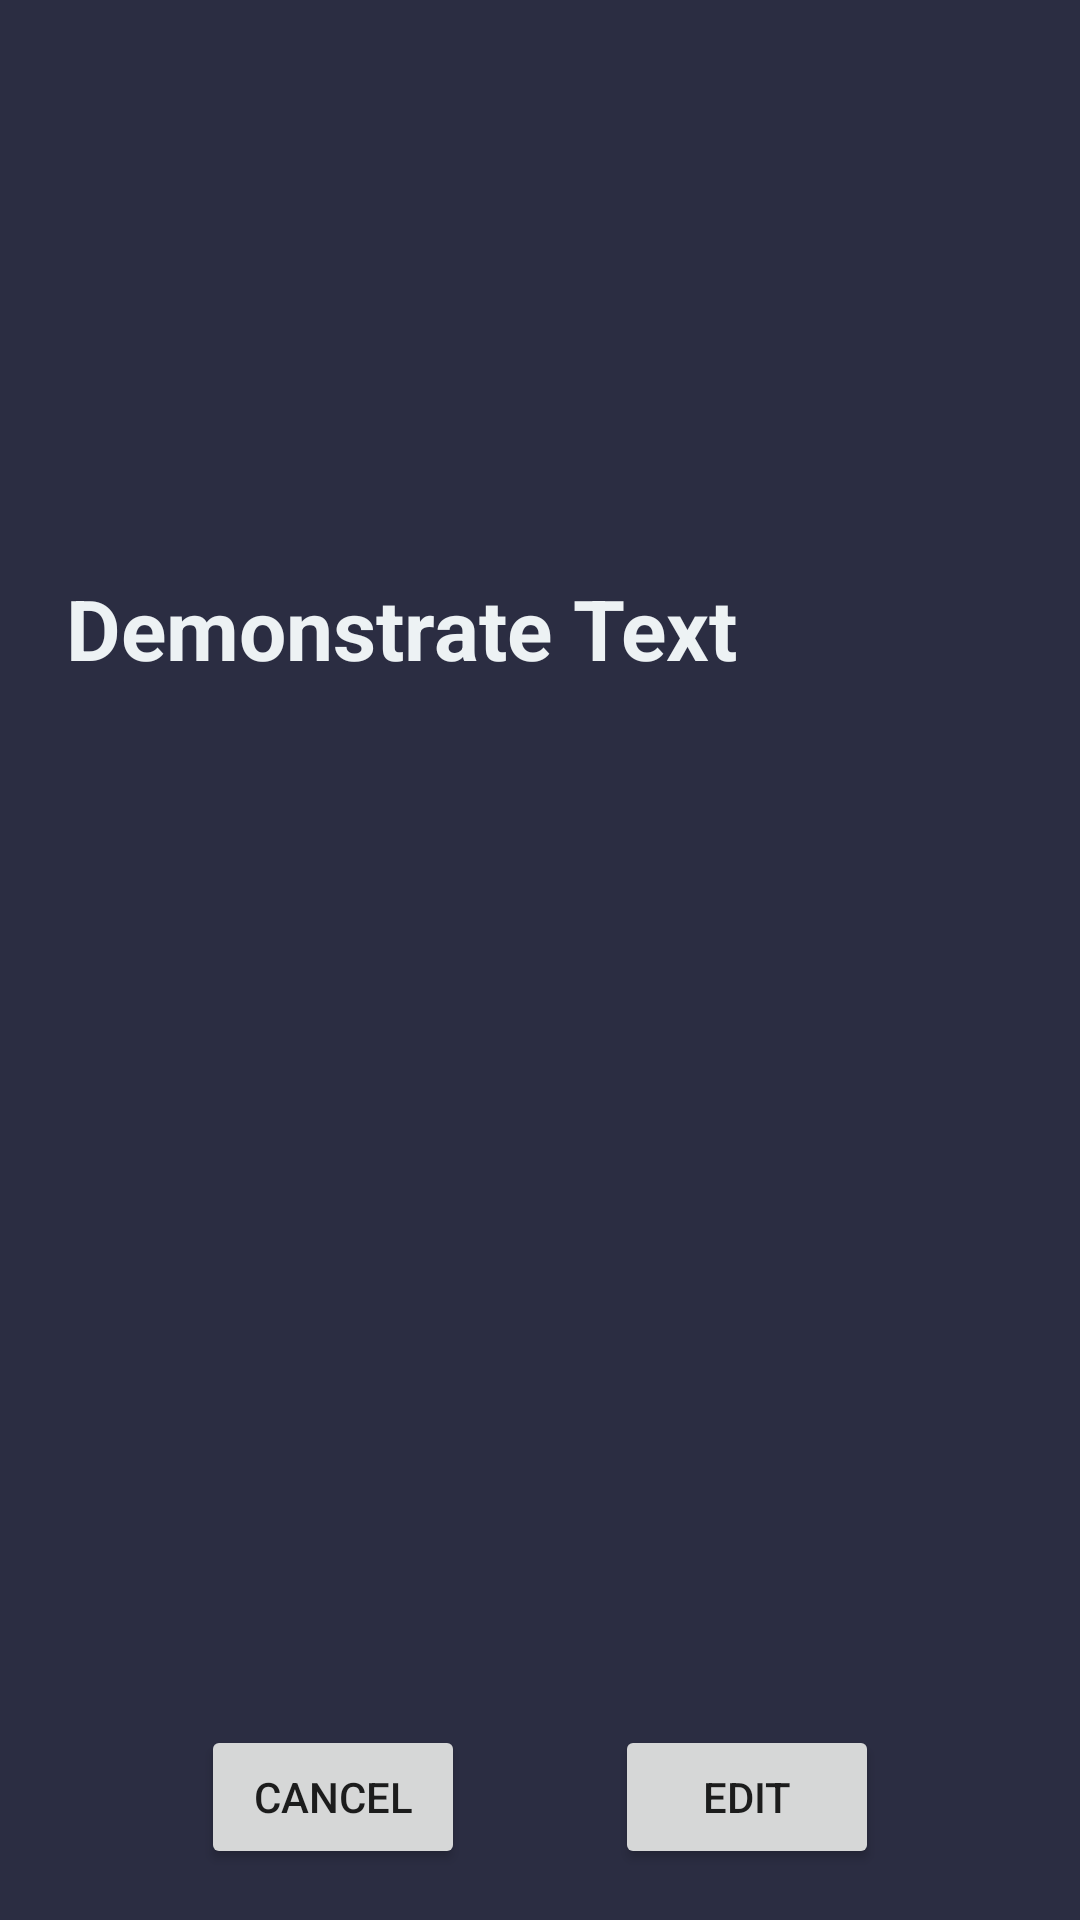

Produce the Android XML layout that renders to this screen, including the resource entries it uses.
<!-- AndroidManifest.xml: application theme Theme.ListUserFromApi -->
<!-- res/layout/activity_user_details.xml -->
<?xml version="1.0" encoding="utf-8"?>
<LinearLayout xmlns:android="http://schemas.android.com/apk/res/android"
    xmlns:app="http://schemas.android.com/apk/res-auto"
    xmlns:tools="http://schemas.android.com/tools"
    android:layout_width="match_parent"
    android:layout_height="match_parent"
    android:orientation="vertical">

    <RelativeLayout
        android:id="@+id/backgroundContainer"
        android:layout_width="match_parent"
        android:layout_height="0dp"
        android:layout_weight="2"
        android:background="@color/background">

        <ImageView
            android:id="@+id/background"
            android:layout_width="match_parent"
            android:layout_height="match_parent"
            android:layout_marginBottom="50dp"
            android:contentDescription="@string/background_image"
            android:scaleType="centerCrop"
            tools:layout_editor_absoluteX="16dp"
            tools:layout_editor_absoluteY="38dp"
            android:src="@drawable/bg" />

        <com.google.android.material.imageview.ShapeableImageView
            android:id="@+id/avt"
            android:layout_width="100dp"
            android:layout_height="100dp"
            android:layout_alignParentBottom="true"
            android:layout_marginStart="20dp"
            android:scaleType="centerCrop"
            android:src="@drawable/avt"
            app:shapeAppearanceOverlay="@style/ShapeAppearanceOverlay.Material3.Button" />

    </RelativeLayout>
    <LinearLayout
        android:id="@+id/mainContent"
        android:layout_width="match_parent"
        android:layout_height="0dp"
        android:layout_weight="5"
        android:orientation="vertical"
        android:paddingBottom="16dp"
        android:background="@color/background">
        <EditText
            android:id="@+id/username"
            android:layout_width="wrap_content"
            android:layout_height="wrap_content"
            android:text="@string/demonstrate_text"
            android:textColor="@color/foreground"
            android:textSize="28sp"
            android:layout_marginTop="8sp"
            android:layout_marginStart="22sp"
            android:background="@null"
            android:focusable="false"
            android:textStyle="bold"/>
        <ScrollView
            android:layout_width="match_parent"
            android:layout_height="0dp"
            android:layout_weight="7"
            tools:ignore="NestedWeights">
            <LinearLayout
                android:id="@+id/userDetails"
                android:layout_width="match_parent"
                android:layout_height="0dp"
                android:padding="22dp"
                android:orientation="vertical"
                tools:ignore="NestedWeights" />
        </ScrollView>

        <RelativeLayout
            android:id="@+id/buttons"
            android:layout_width="match_parent"
            android:layout_height="0dp"
            android:layout_weight="1">
            <RelativeLayout
                android:layout_width="wrap_content"
                android:layout_height="wrap_content"
                android:layout_centerHorizontal="true"
                android:layout_centerVertical="true"
                tools:ignore="UselessParent">
                <Button
                    android:id="@+id/cancelBtn"
                    android:layout_width="wrap_content"
                    android:layout_height="wrap_content"
                    android:text="@string/cancel"/>

                <Button
                    android:id="@+id/editBtn"
                    android:layout_width="wrap_content"
                    android:layout_height="wrap_content"
                    android:layout_marginStart="50dp"
                    android:layout_toEndOf="@+id/cancelBtn"
                    android:text="@string/edit" />
            </RelativeLayout>
        </RelativeLayout>
    </LinearLayout>

</LinearLayout>
<!-- resources referenced by this layout -->
<resources>
  <color name="background">#2b2d42</color>
  <color name="foreground">#edf2f4</color>
  <string name="background_image">backgound image</string>
  <string name="cancel">cancel</string>
  <string name="demonstrate_text">Demonstrate Text</string>
  <string name="edit">edit</string>
  <style name="Theme.ListUserFromApi" parent="Theme.MaterialComponents.DayNight.DarkActionBar">
          
          <item name="colorPrimary">@color/purple_500</item>
          <item name="colorPrimaryVariant">@color/purple_700</item>
          <item name="colorOnPrimary">@color/white</item>
          
          <item name="colorSecondary">@color/teal_200</item>
          <item name="colorSecondaryVariant">@color/teal_700</item>
          <item name="colorOnSecondary">@color/black</item>
          
          <item name="android:statusBarColor" tools:targetApi="l">?attr/colorPrimaryVariant</item>
          
      </style>
  <color name="purple_500">#FF6200EE</color>
  <color name="purple_700">#FF3700B3</color>
  <color name="white">#FFFFFFFF</color>
  <color name="teal_200">#FF03DAC5</color>
  <color name="teal_700">#FF018786</color>
  <color name="black">#FF000000</color>
</resources>
